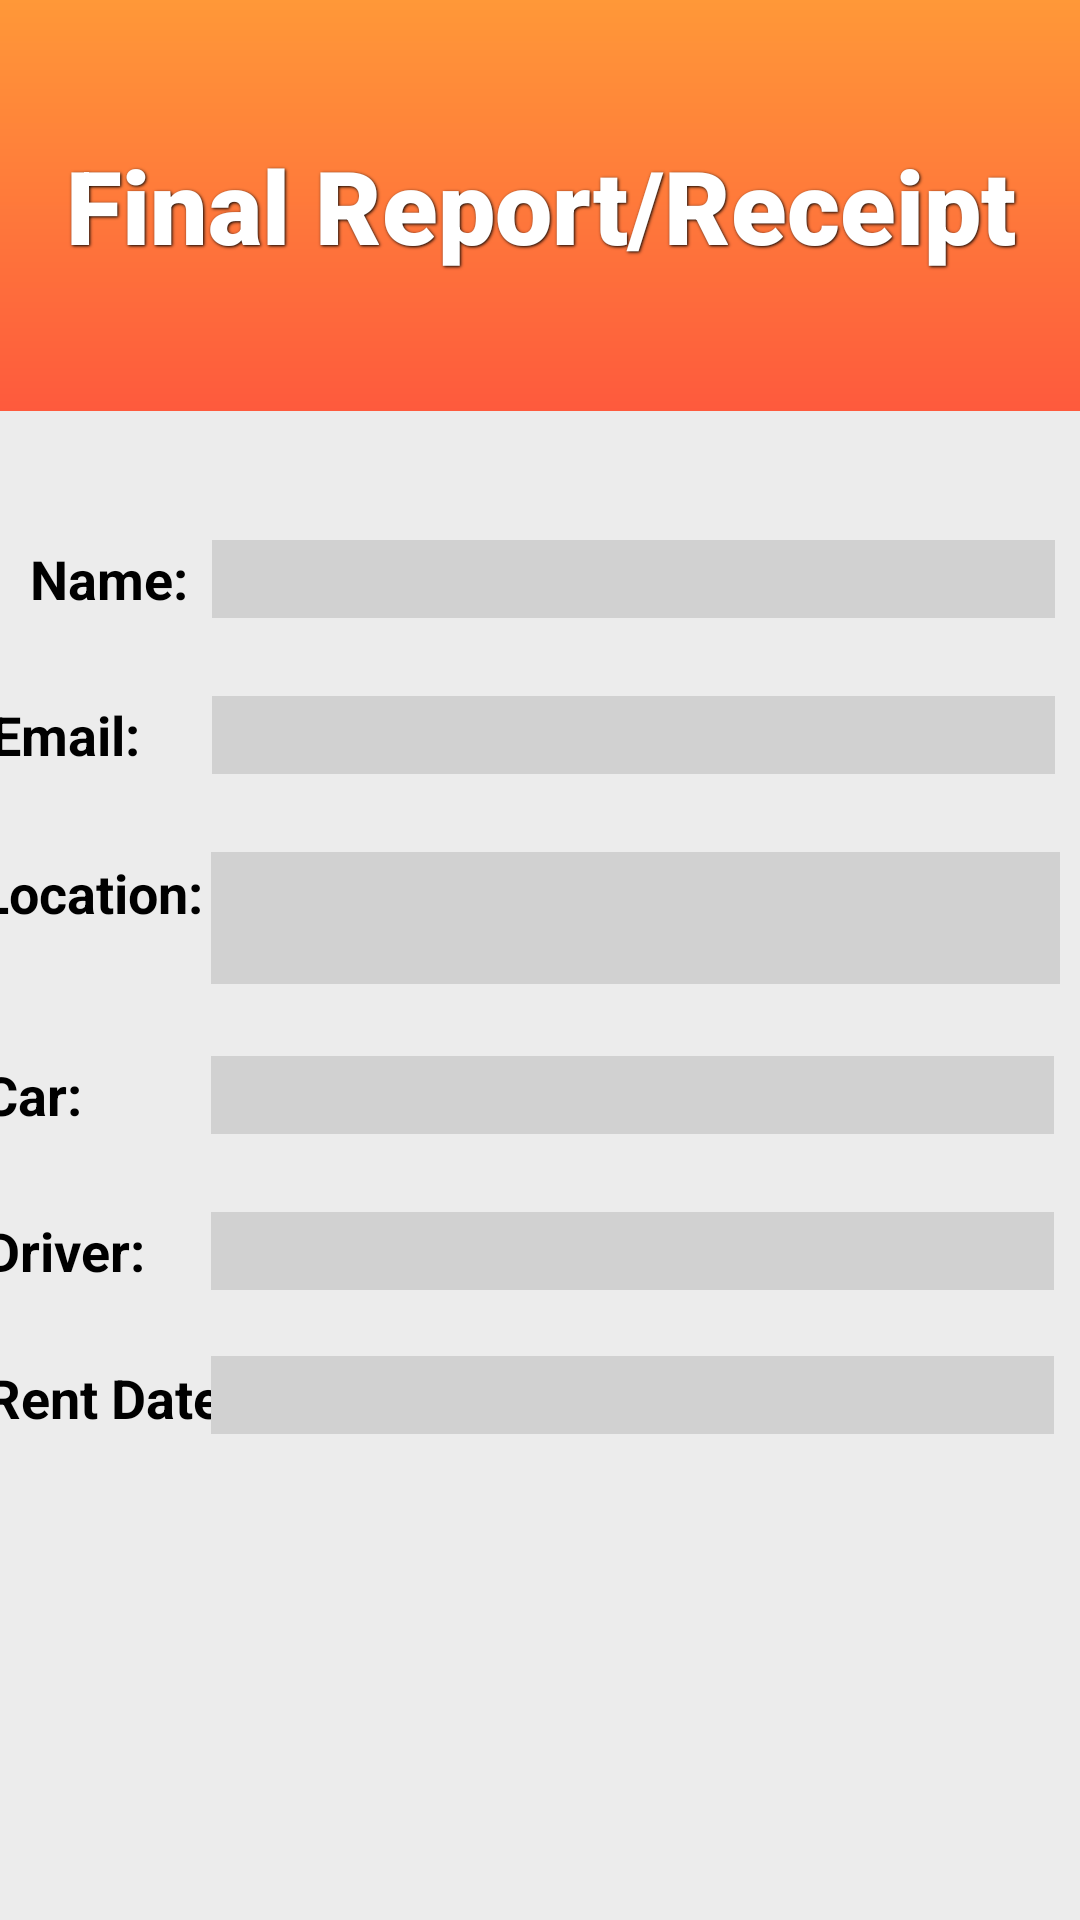

Here is an Android app screen rendered from its layout file. Give the layout XML and the strings, colors and styles it references.
<!-- AndroidManifest.xml: application theme Theme.AppCompat.DayNight.NoActionBar -->
<!-- res/layout/activity_report.xml -->
<?xml version="1.0" encoding="utf-8"?>
<androidx.constraintlayout.widget.ConstraintLayout xmlns:android="http://schemas.android.com/apk/res/android"
    xmlns:app="http://schemas.android.com/apk/res-auto"
    xmlns:tools="http://schemas.android.com/tools"
    android:layout_width="match_parent"
    android:layout_height="match_parent"
    android:background="#ececec"
    tools:context=".ReportActivity">


    <TextView
        android:id="@+id/textView14"
        android:layout_width="415dp"
        android:layout_height="137dp"
        android:background="@drawable/gradient"
        android:fontFamily="sans-serif-black"
        android:gravity="center"
        android:shadowColor="#000000"
        android:shadowDx="1"
        android:shadowDy="1"
        android:shadowRadius="2"
        android:text="Final Report/Receipt"
        android:textAlignment="center"
        android:textColor="@color/white"
        android:textSize="34sp"
        android:textStyle="bold"
        app:layout_constraintEnd_toEndOf="parent"
        app:layout_constraintStart_toStartOf="parent"
        app:layout_constraintTop_toTopOf="parent" />

    <TextView
        android:id="@+id/textView9"
        android:layout_width="63dp"
        android:layout_height="26dp"
        android:layout_marginTop="180dp"
        android:gravity="center"
        android:text="Name:"
        android:textColor="@color/black"
        android:textSize="18sp"
        android:textStyle="bold"
        app:layout_constraintEnd_toEndOf="parent"
        app:layout_constraintHorizontal_bias="0.017"
        app:layout_constraintStart_toStartOf="parent"
        app:layout_constraintTop_toTopOf="parent"
        tools:ignore="MissingConstraints" />

    <TextView
        android:id="@+id/textView10"
        android:layout_width="63dp"
        android:layout_height="26dp"
        android:layout_marginTop="232dp"
        android:layout_marginEnd="35dp"
        android:gravity="center"
        android:text="Email:"
        android:textColor="#000000"
        android:textSize="18sp"
        android:textStyle="bold"
        app:layout_constraintEnd_toStartOf="@+id/reportemail"
        app:layout_constraintHorizontal_bias="0.375"
        app:layout_constraintStart_toStartOf="parent"
        app:layout_constraintTop_toTopOf="parent"
        tools:ignore="MissingConstraints" />

    <TextView
        android:id="@+id/textView11"
        android:layout_width="81dp"
        android:layout_height="27dp"
        android:layout_marginTop="284dp"
        android:layout_marginEnd="17dp"
        android:gravity="center"
        android:text="Location:"
        android:textColor="#000000"
        android:textSize="18sp"
        android:textStyle="bold"
        app:layout_constraintEnd_toStartOf="@+id/reportlocation"
        app:layout_constraintHorizontal_bias="0.375"
        app:layout_constraintStart_toStartOf="parent"
        app:layout_constraintTop_toTopOf="parent"
        tools:ignore="MissingConstraints" />

    <TextView
        android:id="@+id/textView13"
        android:layout_width="63dp"
        android:layout_height="26dp"
        android:layout_marginTop="404dp"
        android:layout_marginEnd="35dp"
        android:gravity="center"
        android:text="Driver:"
        android:textColor="#000000"
        android:textSize="18sp"
        android:textStyle="bold"
        app:layout_constraintEnd_toStartOf="@+id/reportdriver"
        app:layout_constraintHorizontal_bias="0.375"
        app:layout_constraintStart_toStartOf="parent"
        app:layout_constraintTop_toTopOf="parent"
        tools:ignore="MissingConstraints" />

    <TextView
        android:id="@+id/textView18"
        android:layout_width="91dp"
        android:layout_height="28dp"
        android:layout_marginStart="16dp"
        android:layout_marginTop="452dp"
        android:layout_marginEnd="35dp"
        android:gravity="center"
        android:text="Rent Date:"
        android:textColor="#000000"
        android:textSize="18sp"
        android:textStyle="bold"
        app:layout_constraintEnd_toStartOf="@+id/reportdriver"
        app:layout_constraintHorizontal_bias="0.346"
        app:layout_constraintStart_toStartOf="parent"
        app:layout_constraintTop_toTopOf="parent"
        tools:ignore="MissingConstraints" />

    <TextView
        android:id="@+id/reportrentdate"
        android:layout_width="281dp"
        android:layout_height="26dp"
        android:layout_marginTop="452dp"
        android:background="#D1D1D1"
        app:layout_constraintEnd_toEndOf="parent"
        app:layout_constraintHorizontal_bias="0.892"
        app:layout_constraintStart_toStartOf="parent"
        app:layout_constraintTop_toTopOf="parent"
        tools:ignore="MissingConstraints" />

    <TextView
        android:id="@+id/textView12"
        android:layout_width="63dp"
        android:layout_height="26dp"
        android:layout_marginTop="352dp"
        android:layout_marginEnd="35dp"
        android:gravity="center"
        android:text=" Car:"
        android:textAlignment="viewStart"
        android:textColor="#000000"
        android:textSize="18sp"
        android:textStyle="bold"
        app:layout_constraintEnd_toStartOf="@+id/reportcar"
        app:layout_constraintHorizontal_bias="0.375"
        app:layout_constraintStart_toStartOf="parent"
        app:layout_constraintTop_toTopOf="parent"
        tools:ignore="MissingConstraints" />

    <TextView
        android:id="@+id/reportname"
        style="@style/ThemeOverlay.Material3.TextInputEditText.OutlinedBox"
        android:layout_width="281dp"
        android:layout_height="26dp"
        android:layout_marginStart="2dp"
        android:layout_marginTop="180dp"
        android:background="#D1D1D1"
        android:outlineSpotShadowColor="@color/black"
        app:layout_constraintEnd_toEndOf="parent"
        app:layout_constraintHorizontal_bias="0.89"
        app:layout_constraintStart_toStartOf="parent"
        app:layout_constraintTop_toTopOf="parent"
        tools:ignore="MissingConstraints" />

    <TextView
        android:id="@+id/reportlocation"
        android:layout_width="283dp"
        android:layout_height="44dp"
        android:layout_marginStart="17dp"
        android:layout_marginTop="284dp"
        android:background="#D1D1D1"
        app:layout_constraintEnd_toEndOf="parent"
        app:layout_constraintHorizontal_bias="0.891"
        app:layout_constraintStart_toStartOf="parent"
        app:layout_constraintTop_toTopOf="parent"
        tools:ignore="MissingConstraints" />

    <TextView
        android:id="@+id/reportdriver"
        android:layout_width="281dp"
        android:layout_height="26dp"
        android:layout_marginTop="404dp"
        android:background="#D1D1D1"
        app:layout_constraintEnd_toEndOf="parent"
        app:layout_constraintHorizontal_bias="0.892"
        app:layout_constraintStart_toStartOf="parent"
        app:layout_constraintTop_toTopOf="parent"
        tools:ignore="MissingConstraints" />

    <TextView
        android:id="@+id/reportcar"
        android:layout_width="281dp"
        android:layout_height="26dp"
        android:layout_marginTop="352dp"
        android:background="#D1D1D1"
        app:layout_constraintEnd_toEndOf="parent"
        app:layout_constraintHorizontal_bias="0.892"
        app:layout_constraintStart_toStartOf="parent"
        app:layout_constraintTop_toTopOf="parent"
        tools:ignore="MissingConstraints" />

    <TextView
        android:id="@+id/reportemail"
        android:layout_width="281dp"
        android:layout_height="26dp"
        android:layout_marginStart="2dp"
        android:layout_marginTop="232dp"
        android:background="#D1D1D1"
        app:layout_constraintEnd_toEndOf="parent"
        app:layout_constraintHorizontal_bias="0.89"
        app:layout_constraintStart_toStartOf="parent"
        app:layout_constraintTop_toTopOf="parent"
        tools:ignore="MissingConstraints" />

</androidx.constraintlayout.widget.ConstraintLayout>
<!-- resources referenced by this layout -->
<resources>
  <color name="black">#FF000000</color>
  <color name="white">#FFFFFFFF</color>
  <!-- drawable gradient (drawable) -->
  <?xml version="1.0" encoding="utf-8"?>
  <shape xmlns:android="http://schemas.android.com/apk/res/android">
  
      <gradient android:startColor="@color/start_color" android:endColor="@color/end_color" android:angle="90"/>
  
  </shape>
  <color name="start_color">#fe5a3d</color>
  <color name="end_color">#ff9838</color>
</resources>
